Run: headless pygame with SDL's dummy video driver; simulated clock (each Clock.tick advances the game by its frame time, no real sleeping); random seed 0; keys injected as events and as key.get_pressed() state; no mouse input.
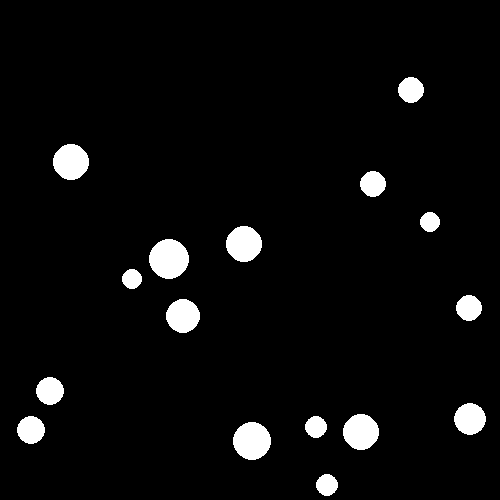
Frame 1 of 4 · flips 1–60 · no input
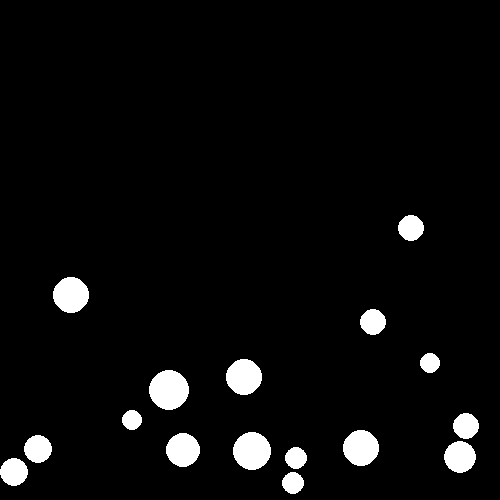
Frame 2 of 4 · flips 61–180 · tapped SPACE, RETURN · held RIGHT (→), D
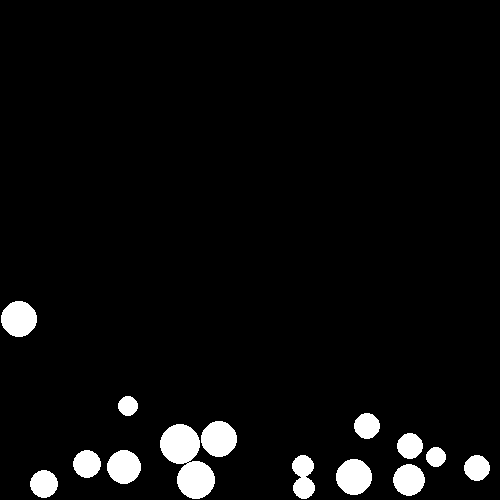
Frame 3 of 4 · flips 181–300 · held DOWN (↓), S
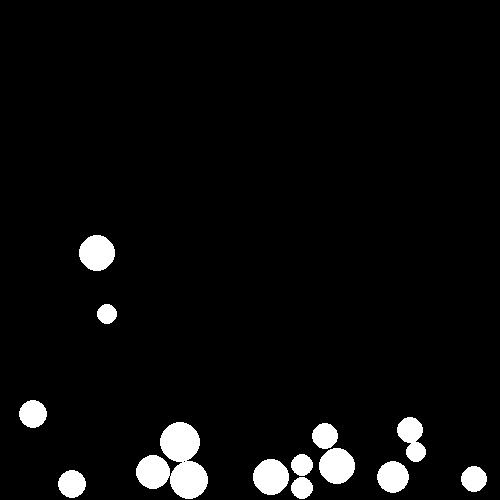
Frame 4 of 4 · flips 301–420 · held LEFT (←), A, UP (↑), W

The pygame program that drew these frames:

import time,math,random
import pygame
from pygame.locals import *

particles=[]
GRAVITY=0.01
BOUNCE=0.75
WIDTH,HEIGHT=500,500
screen=pygame.display.set_mode((WIDTH,HEIGHT))#,pygame.FULLSCREEN)
WIDTH,HEIGHT=screen.get_size()[0],screen.get_size()[1]
DRAG_COEFFICIENT=0.47
AIR_MASS=0.000006

NUM_PARTICLES=16

class Particle(object):
	def __init__(self,mass,radius,pos):
		self.pos=pos
		self.velocity=[0,0]
		self.mass=mass
		self.radius=radius
		self.drag = DRAG_COEFFICIENT*AIR_MASS*self.radius**2*math.pi*0.5

	def update(self):	
		self.velocity[1]+=GRAVITY

		self.velocity[0]-=max(min(self.drag*self.velocity[0]**2*(-1 if self.velocity[0]<0 else 1),WIDTH),-WIDTH)
		self.velocity[1]-=max(min(self.drag*self.velocity[1]**2*(-1 if self.velocity[1]<0 else 1),HEIGHT),-HEIGHT)

		if self.pos[0]+self.radius>WIDTH:
			self.pos[0]=2*(WIDTH-self.radius)-self.pos[0]
			if self.velocity[0]>0:
				self.velocity[0]*=-BOUNCE
		if self.pos[0]-self.radius<0:
			self.pos[0]=2*self.radius-self.pos[0]
			if self.velocity[0]<0:
				self.velocity[0]*=-BOUNCE
		if self.pos[1]+self.radius>HEIGHT:
			self.pos[1]=2*(HEIGHT-self.radius)-self.pos[1]
			if self.velocity[1]>0:
				self.velocity[1]*=-BOUNCE
		if self.pos[1]-self.radius<0:
			self.pos[1]=2*self.radius-self.pos[1]
			if self.velocity[1]<0:
				self.velocity[1]*=-BOUNCE

		if not self.velocity[0]:
			self.velocity[0]+=0.000001
		if not self.velocity[1]:
			self.velocity[1]+=0.000001

	def move(self):
		self.pos[0]+=self.velocity[0]
		self.pos[1]+=self.velocity[1]

for i in range(NUM_PARTICLES):
	radius=random.randint(10,20)
	while True:
		pos=[random.randint(0,WIDTH-radius),random.randint(0,HEIGHT-radius)]
		for i in particles:
			if math.hypot(pos[0]-i.pos[0],pos[1]-i.pos[1])<radius+i.radius:
				break
		else:
			break
	density=random.randint(7,15)
	particles.append(Particle(density*radius**2,radius,pos))

def collide(particlea,particleb):

	dx=particlea.pos[0]-particleb.pos[0]
	dy=particlea.pos[1]-particleb.pos[1]
	if math.hypot(dx,dy)<particleb.radius+particlea.radius:
		
		angle=math.atan2(dy,dx)+0.5*math.pi

		#Calculate speed/angle for both particles
		aspeed=math.hypot(particlea.velocity[0],particlea.velocity[1])
		atan=math.atan(particlea.velocity[1]/particlea.velocity[0])
		if particlea.velocity[0]<0:
			if particlea.velocity[1]>=0:
				aangle=1.5*math.pi-atan
			else:
				aangle=1.5*math.pi+atan
		else:
			if particlea.velocity[1]>=0:
				aangle=0.5*math.pi+atan
			else:
				aangle=0.5*math.pi-atan

		bspeed=math.hypot(particleb.velocity[0],particleb.velocity[1])
		btan=math.atan(particleb.velocity[1]/particleb.velocity[0])
		if particleb.velocity[0]<0:
			if particleb.velocity[1]>=0:
				bangle=1.5*math.pi-btan
			else:
				bangle=1.5*math.pi+btan
		else:
			if particleb.velocity[1]>=0:
				bangle=0.5*math.pi+btan
			else:
				bangle=0.5*math.pi-btan

		total_mass = particlea.mass + particlea.mass

		#Workout x&y velocities
		particlea.velocity[0]=((aspeed*math.cos(aangle-angle)*(particlea.mass-particleb.mass)+2*particleb.mass*bspeed*math.cos(bangle-angle))/total_mass)*math.cos(angle)+aspeed*math.sin(aangle-angle)*math.cos(angle+math.pi/2)
		particlea.velocity[1]=((aspeed*math.cos(aangle-angle)*(particlea.mass-particleb.mass)+2*particleb.mass*bspeed*math.cos(bangle-angle))/total_mass)*math.sin(angle)+aspeed*math.sin(aangle-angle)*math.sin(angle+math.pi/2)
		particlea.velocity[0]*=BOUNCE
		particlea.velocity[1]*=BOUNCE

		particleb.velocity[0]=((bspeed*math.cos(bangle-angle)*(particleb.mass-particlea.mass)+2*particlea.mass*aspeed*math.cos(aangle-angle))/total_mass)*math.cos(angle)+bspeed*math.sin(bangle-angle)*math.cos(angle+math.pi/2)
		particleb.velocity[1]=((bspeed*math.cos(bangle-angle)*(particleb.mass-particlea.mass)+2*particlea.mass*aspeed*math.cos(aangle-angle))/total_mass)*math.sin(angle)+bspeed*math.sin(bangle-angle)*math.sin(angle+math.pi/2)
		particleb.velocity[0]*=BOUNCE
		particleb.velocity[1]*=BOUNCE

		#Unstick particles
		overlap = 0.5*(particlea.radius + particleb.radius - math.hypot(dx,dy)+1)
		particlea.pos[0] += math.sin(angle)*overlap
		particlea.pos[1] -= math.cos(angle)*overlap
		particleb.pos[0] -= math.sin(angle)*overlap
		particleb.pos[1] += math.cos(angle)*overlap

cnt=0
while True:
	cnt%=4000
	if not cnt:
		particles.pop(0)
		radius=random.randint(10,20)
		while True:
			pos=[random.randint(0,WIDTH-radius),random.randint(0,HEIGHT-radius)]
			for i in particles:
				if math.hypot(pos[0]-i.pos[0],pos[1]-i.pos[1])<radius+i.radius:
					break
			else:
				break
		density=random.randint(7,15)
		particles.append(Particle(density*radius**2,radius,pos))
	for i in particles:
		i.update()
	for i,particle in enumerate(particles):
		for particle1 in particles[i+1:]:
			collide(particle,particle1)
	for i in particles:
		i.move()
	screen.fill((0,0,0))
	for i in particles:
		pygame.draw.circle(screen, (255,255,255), (int(max(min(i.pos[0],WIDTH+i.radius),0-i.radius)),int(max(min(i.pos[1],HEIGHT+i.radius),0-i.radius))), i.radius, 0)
	time.sleep(0.002)
	pygame.display.flip()
	cnt+=1
